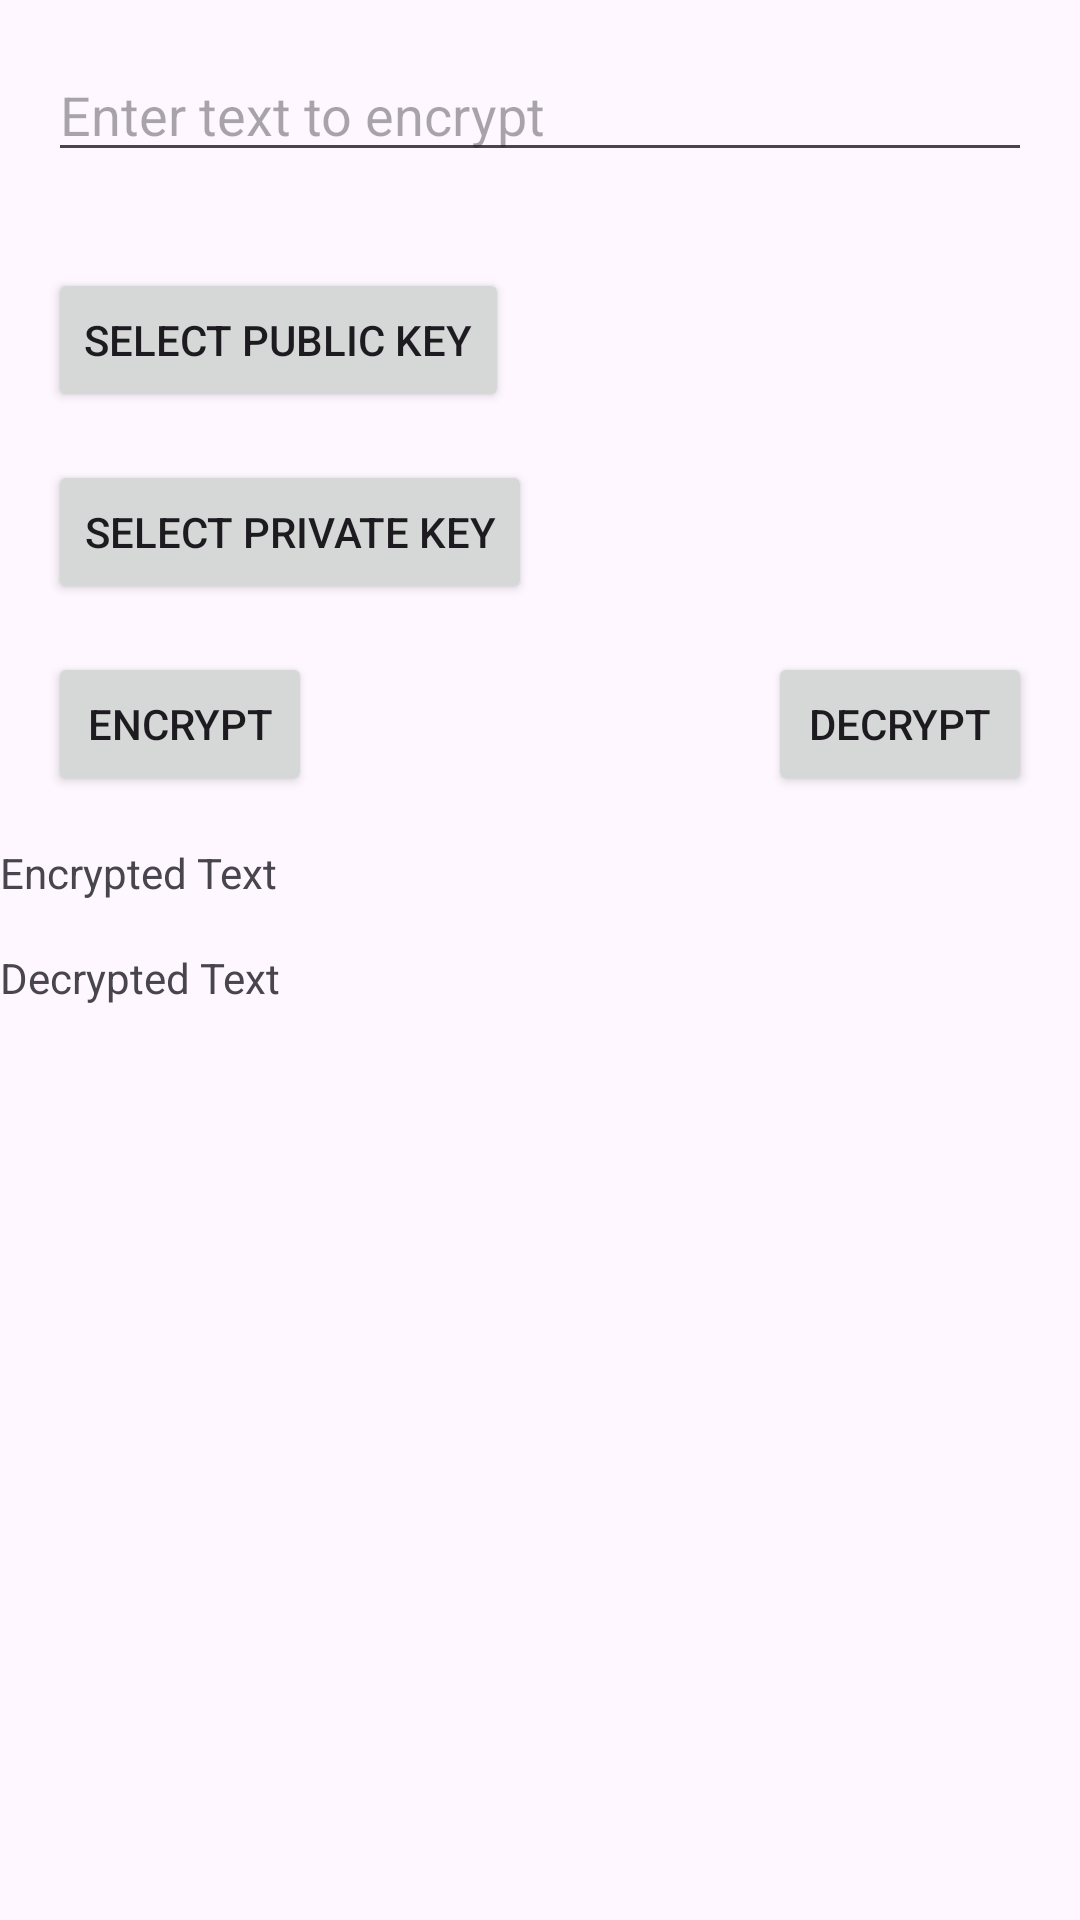

Produce the Android XML layout that renders to this screen, including the resource entries it uses.
<!-- AndroidManifest.xml: application theme Theme.com.example.lib.RootCheck -->
<!-- res/layout/activity_rsa.xml -->
<RelativeLayout xmlns:android="http://schemas.android.com/apk/res/android"
    xmlns:tools="http://schemas.android.com/tools"
    android:layout_width="match_parent"
    android:layout_height="match_parent"
    android:id="@+id/main"
    tools:context=".RsaActivity">

    <EditText
        android:id="@+id/inputText"
        android:layout_width="match_parent"
        android:layout_height="wrap_content"
        android:hint="Enter text to encrypt"
        android:layout_margin="16dp" />

    
    <Button
        android:id="@+id/btnSelectPublicKey"
        android:layout_width="wrap_content"
        android:layout_height="wrap_content"
        android:text="Select Public Key"
        android:layout_below="@id/inputText"
        android:layout_marginTop="16dp"
        android:layout_alignParentStart="true"
        android:layout_marginStart="16dp" />
    <Button
        android:id="@+id/btnSelectPrivateKey"
        android:layout_width="wrap_content"
        android:layout_height="wrap_content"
        android:text="Select Private Key"
        android:layout_below="@id/btnSelectPublicKey"
        android:layout_marginTop="16dp"
        android:layout_alignParentStart="true"
        android:layout_marginStart="16dp" />


    <Button
        android:id="@+id/btnEncrypt"
        android:layout_width="wrap_content"
        android:layout_height="wrap_content"
        android:text="Encrypt"
        android:layout_below="@id/btnSelectPrivateKey"
        android:layout_marginTop="16dp"
        android:layout_alignParentStart="true"
        android:layout_marginStart="16dp" />

    <Button
        android:id="@+id/btnDecrypt"
        android:layout_width="wrap_content"
        android:layout_height="wrap_content"
        android:text="Decrypt"
        android:layout_below="@id/btnSelectPrivateKey"
        android:layout_marginTop="16dp"
        android:layout_alignParentEnd="true"
        android:layout_marginEnd="16dp" />

    <TextView
        android:id="@+id/encryptedText"
        android:layout_width="match_parent"
        android:layout_height="wrap_content"
        android:layout_below="@id/btnDecrypt"
        android:layout_marginTop="16dp"
        android:text="Encrypted Text" />

    <TextView
        android:id="@+id/decryptedText"
        android:layout_width="match_parent"
        android:layout_height="wrap_content"
        android:layout_below="@id/encryptedText"
        android:layout_marginTop="16dp"
        android:text="Decrypted Text" />

</RelativeLayout>
<!-- resources referenced by this layout -->
<resources>
  <style name="Theme.com.example.lib.RootCheck" parent="Base.Theme.com.example.lib.RootCheck" />
  <style name="Base.Theme.com.example.lib.RootCheck" parent="Theme.Material3.DayNight.NoActionBar">
          
          
      </style>
</resources>
